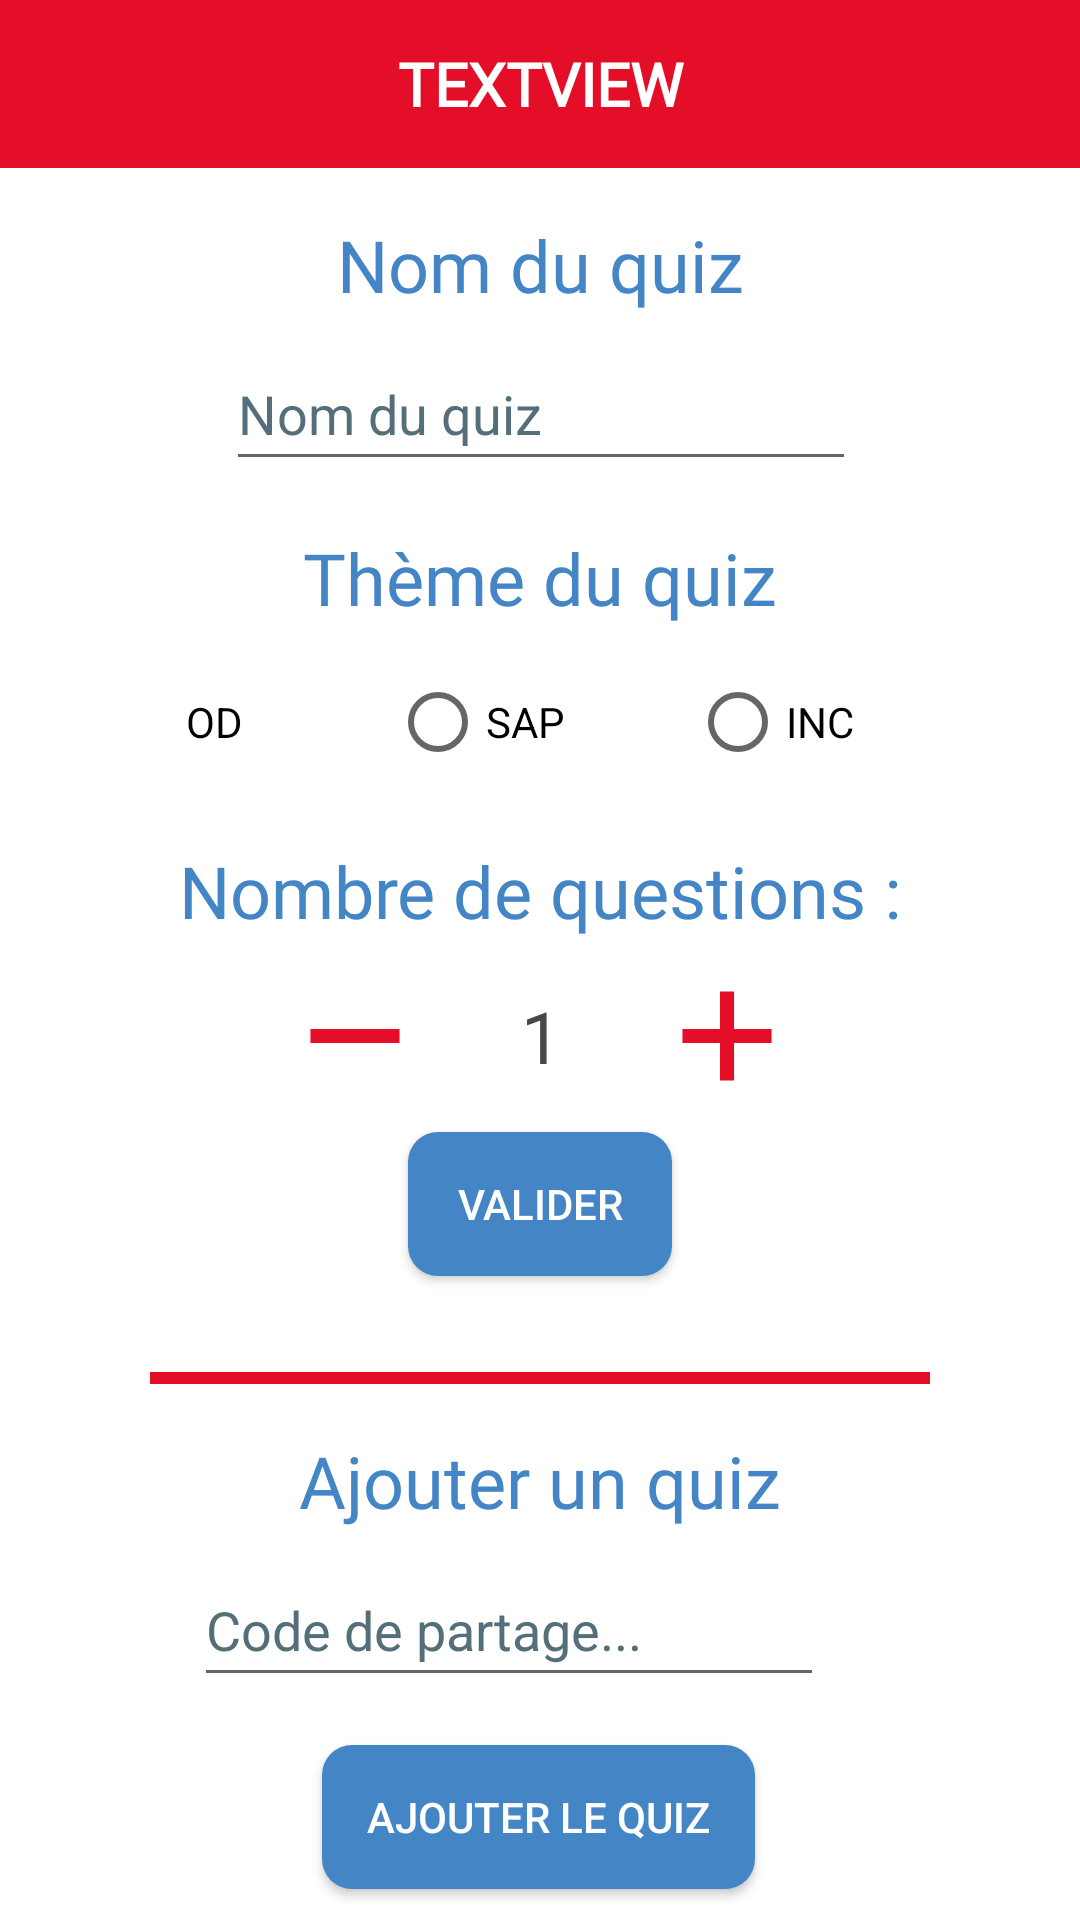

Layout XML and referenced resources for this Android screen:
<!-- AndroidManifest.xml: application theme Theme.FormaSDIS -->
<!-- res/layout/fragment_add_quiz.xml -->
<?xml version="1.0" encoding="utf-8"?>
<androidx.constraintlayout.widget.ConstraintLayout xmlns:android="http://schemas.android.com/apk/res/android"
    xmlns:app="http://schemas.android.com/apk/res-auto"
    xmlns:tools="http://schemas.android.com/tools"
    android:layout_width="match_parent"
    android:layout_height="match_parent"
    tools:context=".ui.fragment.quiz.add_quiz.AddQuizFragment">

    <include
        android:id="@+id/include4"
        layout="@layout/component_toolbar"
        android:layout_width="wrap_content"
        android:layout_height="wrap_content"
        app:layout_constraintEnd_toEndOf="parent"
        app:layout_constraintStart_toStartOf="parent"
        app:layout_constraintTop_toTopOf="parent" />

    <TextView
        android:id="@+id/textView4"
        android:layout_width="wrap_content"
        android:layout_height="wrap_content"
        android:layout_marginTop="16dp"
        android:fontFamily="@font/montserrat_bold"
        android:text="Nom du quiz"
        android:textColor="@color/blue"
        android:textSize="24sp"
        app:layout_constraintEnd_toEndOf="parent"
        app:layout_constraintStart_toStartOf="parent"
        app:layout_constraintTop_toBottomOf="@+id/include4" />

    <TextView
        android:id="@+id/textView9"
        android:layout_width="wrap_content"
        android:layout_height="wrap_content"
        android:layout_marginTop="16dp"
        android:fontFamily="@font/montserrat_bold"
        android:text="Thème du quiz"
        android:textColor="@color/blue"
        android:textSize="24sp"
        app:layout_constraintEnd_toEndOf="parent"
        app:layout_constraintStart_toStartOf="parent"
        app:layout_constraintTop_toBottomOf="@+id/editTextTextNameQuizAdd" />

    <EditText
        android:id="@+id/editTextTextNameQuizAdd"
        android:layout_width="wrap_content"
        android:layout_height="wrap_content"
        android:layout_marginTop="8dp"
        android:ems="10"
        android:hint="Nom du quiz"
        android:inputType="textPersonName"
        android:minHeight="48dp"
        android:textColorHint="#546E7A"
        app:layout_constraintEnd_toEndOf="@+id/textView4"
        app:layout_constraintStart_toStartOf="@+id/textView4"
        app:layout_constraintTop_toBottomOf="@+id/textView4" />

    <EditText
        android:id="@+id/editTextShareCode"
        android:layout_width="wrap_content"
        android:layout_height="wrap_content"
        android:layout_marginTop="8dp"
        android:ems="10"
        android:hint="Code de partage..."
        android:inputType="textPersonName"
        android:minHeight="48dp"
        android:textColorHint="#546E7A"
        app:layout_constraintEnd_toEndOf="@+id/textView10"
        app:layout_constraintHorizontal_bias="0.714"
        app:layout_constraintStart_toStartOf="@+id/textView10"
        app:layout_constraintTop_toBottomOf="@+id/textView10" />

    <RadioGroup
        android:id="@+id/radioGroupQuizAdd"
        android:layout_width="wrap_content"
        android:layout_height="wrap_content"
        android:layout_marginTop="8dp"
        android:orientation="horizontal"
        app:layout_constraintEnd_toEndOf="parent"
        app:layout_constraintStart_toStartOf="parent"
        app:layout_constraintTop_toBottomOf="@+id/textView9">

        <RadioButton
            android:id="@+id/radioButton"
            android:layout_width="100dp"
            android:layout_height="wrap_content"
            android:checked="true"
            android:minHeight="48dp"
            android:text="OD" />

        <RadioButton
            android:id="@+id/radioButton2"
            android:layout_width="100dp"
            android:layout_height="wrap_content"
            android:minHeight="48dp"
            android:text="SAP" />

        <RadioButton
            android:id="@+id/radioButton3"
            android:layout_width="100dp"
            android:layout_height="wrap_content"
            android:minHeight="48dp"
            android:text="INC" />
    </RadioGroup>

    <TextView
        android:id="@+id/textView6"
        android:layout_width="wrap_content"
        android:layout_height="wrap_content"
        android:layout_marginTop="16dp"
        android:fontFamily="@font/montserrat_bold"
        android:text="Nombre de questions :"
        android:textColor="@color/blue"
        android:textSize="24sp"
        app:layout_constraintEnd_toEndOf="parent"
        app:layout_constraintStart_toStartOf="parent"
        app:layout_constraintTop_toBottomOf="@+id/radioGroupQuizAdd" />

    <TextView
        android:id="@+id/textView10"
        android:layout_width="wrap_content"
        android:layout_height="wrap_content"
        android:layout_marginTop="16dp"
        android:fontFamily="@font/montserrat_bold"
        android:text="Ajouter un quiz"
        android:textColor="@color/blue"
        android:textSize="24sp"
        app:layout_constraintEnd_toEndOf="parent"
        app:layout_constraintStart_toStartOf="parent"
        app:layout_constraintTop_toBottomOf="@+id/divider" />

    <ImageButton
        android:id="@+id/addQuestionQuizAdd"
        android:layout_width="wrap_content"
        android:layout_height="wrap_content"
        android:background="@android:color/transparent"
        android:src="@drawable/ic_add"
        app:layout_constraintBottom_toBottomOf="@+id/nbrQuestionAddQuiz"
        app:layout_constraintEnd_toEndOf="parent"
        app:layout_constraintHorizontal_bias="0.25"
        app:layout_constraintStart_toEndOf="@+id/nbrQuestionAddQuiz"
        app:layout_constraintTop_toTopOf="@+id/nbrQuestionAddQuiz"
        app:tint="@color/red"
        tools:ignore="SpeakableTextPresentCheck" />

    <ImageButton
        android:id="@+id/removeQuestionQuizAdd"
        android:layout_width="wrap_content"
        android:layout_height="wrap_content"
        android:background="@android:color/transparent"
        android:src="@drawable/ic_remove"
        app:layout_constraintBottom_toBottomOf="@+id/nbrQuestionAddQuiz"
        app:layout_constraintEnd_toStartOf="@+id/nbrQuestionAddQuiz"
        app:layout_constraintHorizontal_bias="0.75"
        app:layout_constraintStart_toStartOf="parent"
        app:layout_constraintTop_toTopOf="@+id/nbrQuestionAddQuiz"
        app:tint="@color/red"
        tools:ignore="SpeakableTextPresentCheck" />

    <TextView
        android:id="@+id/nbrQuestionAddQuiz"
        android:layout_width="wrap_content"
        android:layout_height="wrap_content"
        android:layout_marginTop="16dp"
        android:fontFamily="@font/montserrat_extra_bold"
        android:text="1"
        android:textColor="@color/grey"
        android:textSize="24sp"
        app:layout_constraintEnd_toEndOf="@+id/textView6"
        app:layout_constraintStart_toStartOf="@+id/textView6"
        app:layout_constraintTop_toBottomOf="@+id/textView6" />

    <Button
        android:id="@+id/buttonAddQuiz"
        android:layout_width="wrap_content"
        android:layout_height="wrap_content"
        android:layout_marginTop="16dp"
        android:background="@drawable/shape_button_quiz_add"
        android:paddingStart="15dp"
        android:paddingEnd="15dp"
        android:text="Valider"
        android:textColor="@color/white"
        app:layout_constraintEnd_toEndOf="parent"
        app:layout_constraintStart_toStartOf="parent"
        app:layout_constraintTop_toBottomOf="@+id/nbrQuestionAddQuiz" />

    <Button
        android:id="@+id/addQuizShareCode"
        android:layout_width="wrap_content"
        android:layout_height="wrap_content"
        android:layout_marginTop="16dp"
        android:background="@drawable/shape_button_quiz_add"
        android:paddingStart="15dp"
        android:paddingEnd="15dp"
        android:text="Ajouter le quiz"
        android:textColor="@color/white"
        app:layout_constraintEnd_toEndOf="parent"
        app:layout_constraintHorizontal_bias="0.498"
        app:layout_constraintStart_toStartOf="parent"
        app:layout_constraintTop_toBottomOf="@+id/editTextShareCode" />

    <View
        android:id="@+id/divider"
        android:layout_width="0dp"
        android:layout_height="4dp"
        android:layout_marginStart="50dp"
        android:layout_marginTop="32dp"
        android:layout_marginEnd="50dp"
        android:background="@color/red"
        app:layout_constraintEnd_toEndOf="parent"
        app:layout_constraintStart_toStartOf="parent"
        app:layout_constraintTop_toBottomOf="@+id/buttonAddQuiz" />

</androidx.constraintlayout.widget.ConstraintLayout>
<!-- res/layout/component_toolbar.xml (included above) -->
<?xml version="1.0" encoding="utf-8"?>
<androidx.constraintlayout.widget.ConstraintLayout xmlns:android="http://schemas.android.com/apk/res/android"
    xmlns:app="http://schemas.android.com/apk/res-auto"
    xmlns:tools="http://schemas.android.com/tools"
    android:layout_width="match_parent"
    android:layout_height="match_parent">

    <androidx.appcompat.widget.Toolbar
        android:id="@+id/toolbar"
        android:layout_width="409dp"
        android:layout_height="wrap_content"
        android:background="?attr/colorPrimary"
        android:minHeight="?attr/actionBarSize"
        android:theme="?attr/actionBarTheme"
        app:layout_constraintEnd_toEndOf="parent"
        app:layout_constraintHorizontal_bias="0.0"
        app:layout_constraintStart_toStartOf="parent"
        app:layout_constraintTop_toTopOf="parent" />

    <ImageButton
        android:id="@+id/imageButtonBack"
        android:layout_width="58dp"
        android:layout_height="55dp"
        android:background="@android:color/transparent"
        android:contentDescription="TODO"
        android:visibility="invisible"
        app:layout_constraintStart_toStartOf="parent"
        app:layout_constraintTop_toTopOf="parent"
        app:srcCompat="@drawable/ic_arrow_left_thick"
        app:tint="@color/white"
        tools:ignore="SpeakableTextPresentCheck" />

    <ImageButton
        android:id="@+id/imageButtonHome"
        android:layout_width="58dp"
        android:layout_height="55dp"
        android:background="@android:color/transparent"
        android:contentDescription="TODO"
        android:visibility="invisible"
        app:layout_constraintBottom_toBottomOf="@+id/titleToolBar"
        app:layout_constraintEnd_toEndOf="parent"
        app:layout_constraintTop_toTopOf="@+id/titleToolBar"
        app:srcCompat="@drawable/ic_home"
        app:tint="@color/white"
        tools:ignore="SpeakableTextPresentCheck" />

    <ImageButton
        android:id="@+id/imageButtonAddQuizz"
        android:layout_width="wrap_content"
        android:layout_height="wrap_content"
        android:background="@android:color/transparent"
        android:visibility="invisible"
        app:layout_constraintBottom_toBottomOf="@+id/imageButtonHome"
        app:layout_constraintEnd_toEndOf="parent"
        app:layout_constraintTop_toTopOf="@+id/imageButtonHome"
        app:srcCompat="@drawable/ic_add"
        tools:ignore="SpeakableTextPresentCheck" />

    <TextView
        android:id="@+id/titleToolBar"
        android:layout_width="0dp"
        android:layout_height="0dp"
        android:fontFamily="@font/montserrat_extra_bold"
        android:gravity="center"
        android:maxLines="2"
        android:text="TextView"
        android:textAlignment="center"
        android:textAllCaps="true"
        android:textColor="@color/white"
        android:textSize="20sp"
        android:textStyle="bold"
        android:visibility="visible"
        app:layout_constraintBottom_toBottomOf="@+id/toolbar"
        app:layout_constraintEnd_toStartOf="@+id/imageButtonHome"
        app:layout_constraintStart_toEndOf="@+id/imageButtonBack"
        app:layout_constraintTop_toTopOf="@+id/toolbar"
        app:layout_constraintVertical_bias="1.0" />

</androidx.constraintlayout.widget.ConstraintLayout>
<!-- resources referenced by this layout -->
<resources>
  <color name="blue">#4385C5</color>
  <color name="grey">#494849</color>
  <color name="red">#E50E29</color>
  <color name="white">#FFFFFFFF</color>
  <!-- drawable ic_add (drawable) -->
  <vector xmlns:android="http://schemas.android.com/apk/res/android"
      android:width="48dp"
      android:height="48dp"
      android:viewportWidth="48"
      android:viewportHeight="48">
      <path
          android:fillColor="@color/white"
          android:pathData="M21.65,38.85V26.35H9.15V21.65H21.65V9.15H26.35V21.65H38.85V26.35H26.35V38.85Z" />
  </vector>
  <!-- drawable ic_arrow_left_thick (drawable) -->
  <vector xmlns:android="http://schemas.android.com/apk/res/android"
      android:width="35dp"
      android:height="35dp"
      android:viewportWidth="24"
      android:viewportHeight="24">
      <path
          android:fillColor="#FF000000"
          android:pathData="M20,10V14H11L14.5,17.5L12.08,19.92L4.16,12L12.08,4.08L14.5,6.5L11,10H20Z" />
  </vector>
  <!-- drawable ic_home (drawable) -->
  <vector xmlns:android="http://schemas.android.com/apk/res/android"
      android:width="35dp"
      android:height="35dp"
      android:viewportWidth="48"
      android:viewportHeight="48">
      <path
          android:fillColor="@color/white"
          android:pathData="M6.75,43.25V17.35L24.1,4.4L41.3,17.35V43.25H27V29H20.95V43.25Z" />
  </vector>
  <!-- drawable ic_remove (drawable) -->
  <vector xmlns:android="http://schemas.android.com/apk/res/android"
      android:width="48dp"
      android:height="48dp"
      android:viewportWidth="48"
      android:viewportHeight="48">
      <path
          android:fillColor="@color/white"
          android:pathData="M9.15,26.35V21.65H38.85V26.35Z" />
  </vector>
  <!-- drawable shape_button_quiz_add (drawable) -->
  <?xml version="1.0" encoding="utf-8"?>
  <shape xmlns:android="http://schemas.android.com/apk/res/android">
      <solid android:color="@color/blue" />
      <corners
          android:bottomLeftRadius="10dp"
          android:bottomRightRadius="10dp"
          android:topLeftRadius="10dp"
          android:topRightRadius="10dp" />
  </shape>
  <style name="Theme.FormaSDIS" parent="Theme.MaterialComponents.DayNight.DarkActionBar">
          
          <item name="colorPrimary">@color/red</item>
          <item name="colorPrimaryVariant">@color/red</item>
          <item name="colorOnPrimary">@color/white</item>
          
          <item name="colorSecondary">@color/white</item>
          <item name="colorSecondaryVariant">@color/white</item>
          <item name="colorOnSecondary">@color/white</item>
          
          <item name="android:statusBarColor" tools:targetApi="l">?attr/colorPrimaryVariant</item>
          
          <item name="android:navigationBarColor">@color/red</item>
      </style>
</resources>
